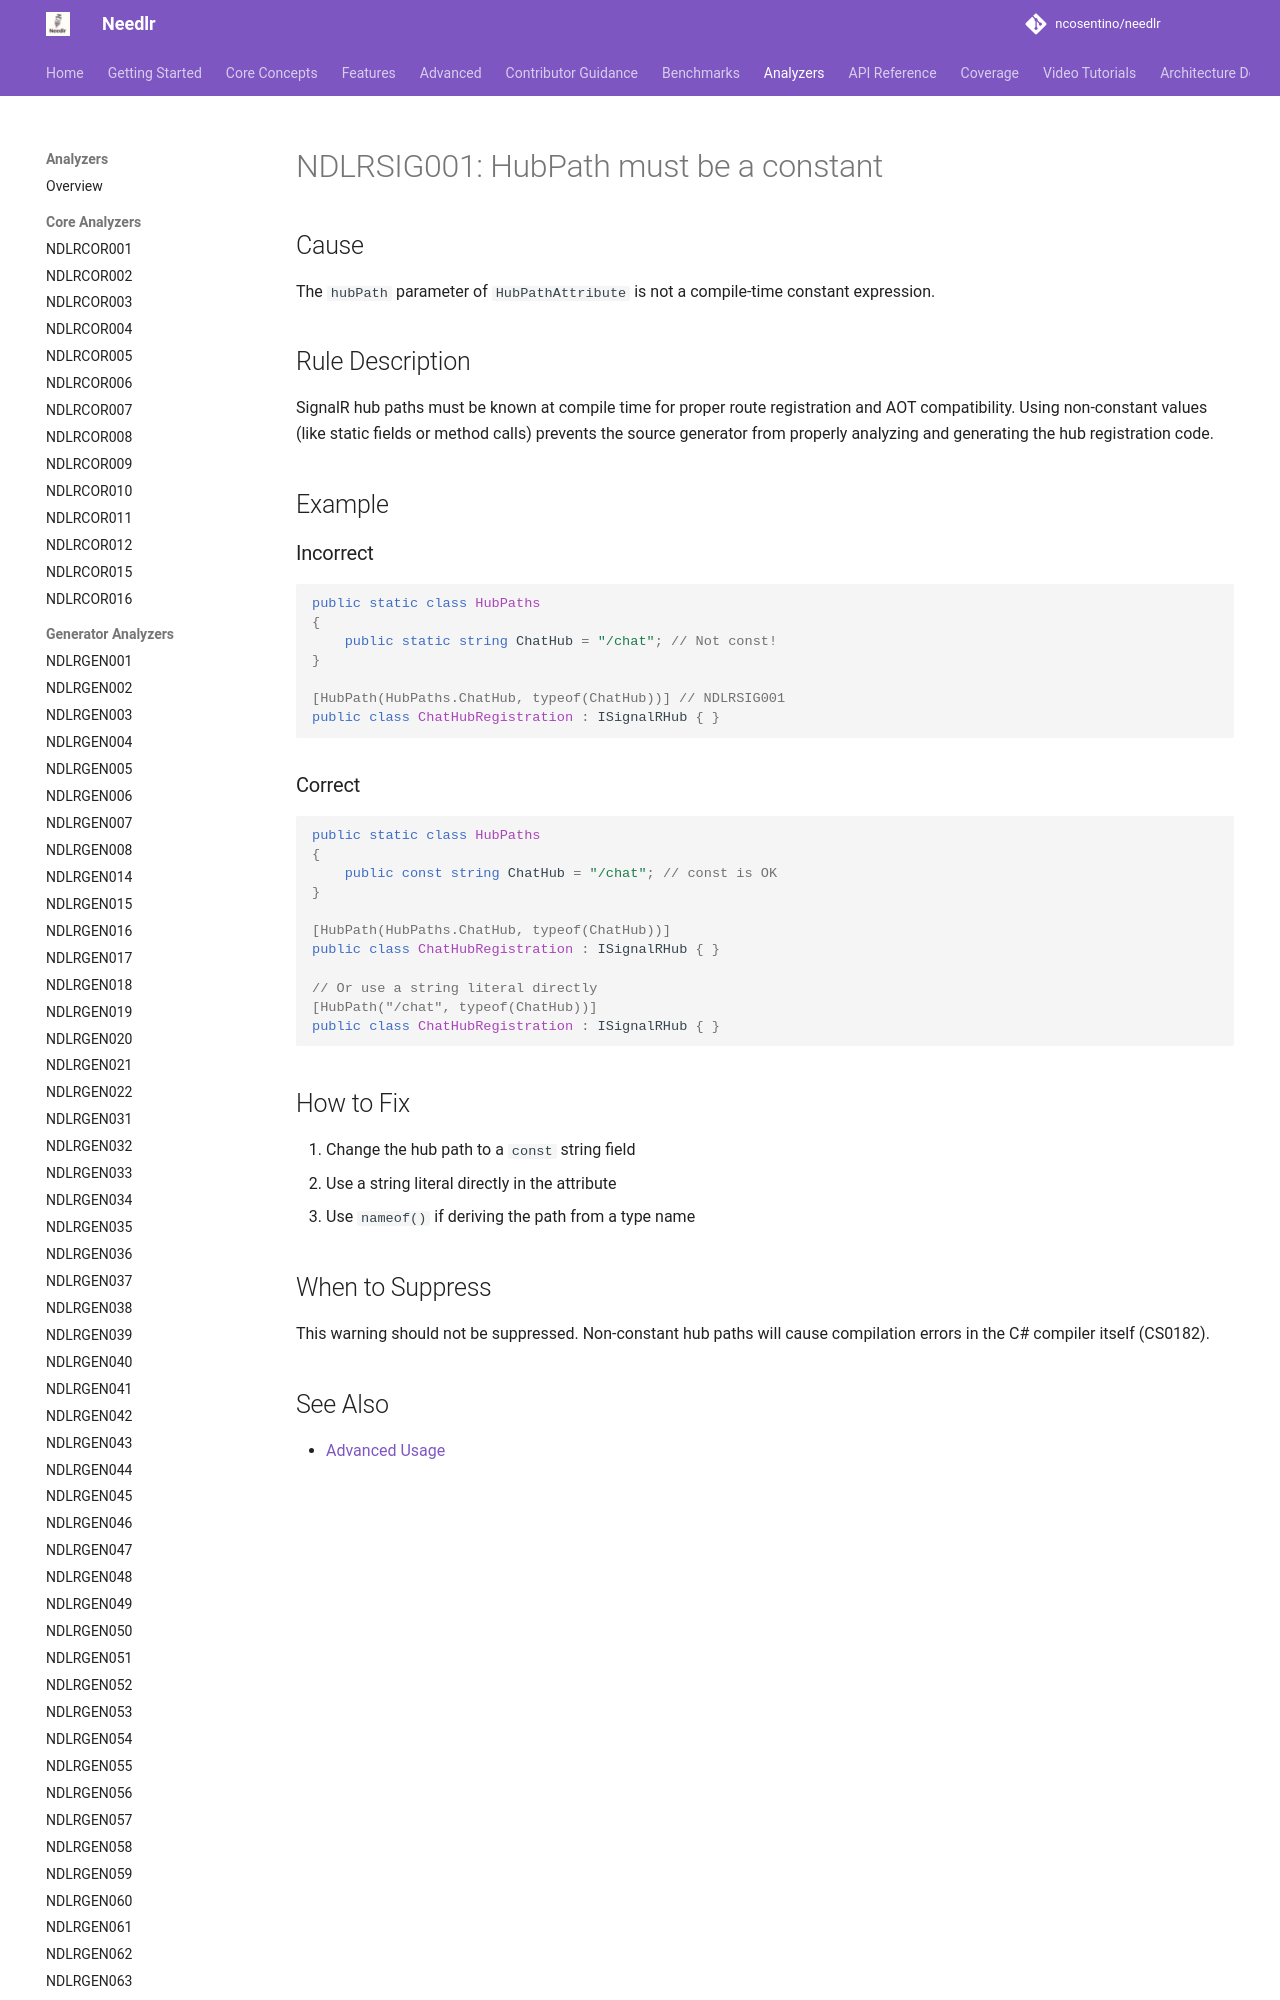

repository: ncosentino/needlr · page: analyzers/NDLRSIG001/index.html · generator: mkdocs

# NDLRSIG001: HubPath must be a constant

## Cause

The `hubPath` parameter of `HubPathAttribute` is not a compile-time constant expression.

## Rule Description

SignalR hub paths must be known at compile time for proper route registration and AOT compatibility. Using non-constant values (like static fields or method calls) prevents the source generator from properly analyzing and generating the hub registration code.

## Example

### Incorrect

```csharp
public static class HubPaths
{
    public static string ChatHub = "/chat"; // Not const!
}

[HubPath(HubPaths.ChatHub, typeof(ChatHub))] // NDLRSIG001
public class ChatHubRegistration : ISignalRHub { }
```
